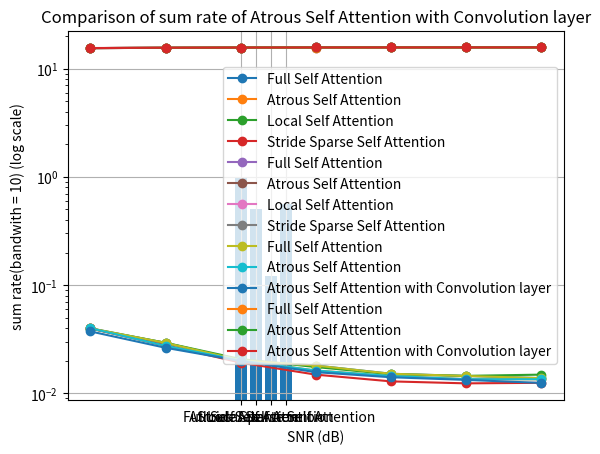

Source code (Python):
import matplotlib.pyplot as plt

# data
x = [-10, -5, 0, 5, 10, 15, 20]

# Transformers(Encoder * 2 + Decoder * 2), epochs = 200, lr = 0.0001, batch_size = 32
# reshape type = (Nr, Nt, channel)
# 自己寫的 multi-head attention
# Full Self Attention
y1 = [0.03987005725502968, 0.029254980385303497, 0.02019014209508896, 0.018056659027934074, 0.015157107263803482, 0.014463509432971478, 0.013804900459945202]

# Transformers(Encoder * 2 + Decoder * 2), epochs = 200, lr = 0.0001, batch_size = 32
# reshape type = (Nr, Nt, channel)
# 自己寫的 multi-head attention
# Atrous Self Attention
y2 = [0.03990931808948517, 0.027489781379699707, 0.020104501396417618, 0.01623721234500408, 0.014446022920310497, 0.0135115347802639, 0.01348433643579483]

# Not yet!
# Transformers(Encoder * 2 + Decoder * 2), epochs = 200, lr = 0.0001, batch_size = 32
# reshape type = (Nr, Nt, channel)
# 自己寫的 multi-head attention
# Local Self Attention
y3 = [0.039571523666381836, 0.02931174635887146, 0.020710840821266174, 0.01748591847717762, 0.015006369911134243, 0.014497745782136917, 0.014882778748869896]

# Not yet!
# Transformers(Encoder * 2 + Decoder * 2), epochs = 200, lr = 0.0001, batch_size = 32
# reshape type = (Nr, Nt, channel)
# 自己寫的 multi-head attention
# Stride Sparse Self Attention(2, 2), no(6, 2), (4, 2)because is worse
y4 = [0.039743758738040924, 0.027776280418038368, 0.019192421808838844, 0.014876648783683777, 0.012890099547803402, 0.012358461506664753, 0.012501830235123634]

# draw
plt.plot(x, y1, marker='o', label='Full Self Attention')
plt.plot(x, y2, marker='o', label='Atrous Self Attention')
plt.plot(x, y3, marker='o', label='Local Self Attention')
plt.plot(x, y4, marker='o', label='Stride Sparse Self Attention')

# set y-axis to log scale
plt.yscale('log')

# add title and axis labels
plt.title('Comparison of NMSE of different Sparse Attention')
plt.xlabel('SNR (dB)')
plt.ylabel('NMSE (log scale)')

# add legend
plt.legend()

# save the plot
plt.savefig('Comparison of NMSE of different Sparse Attention')

# display the plot
plt.grid(True)
plt.show()
####################################################################################################################
# data
x = [-10, -5, 0, 5, 10, 15, 20]

# Transformers(Encoder * 2 + Decoder * 2), epochs = 200, lr = 0.0001, batch_size = 32
# reshape type = (Nr, Nt, channel)
# 自己寫的 multi-head attention
# Full Self Attention
y1 = [15.490602115597438, 15.58706522935487, 15.66893307641061, 15.688134016492416, 15.714188500585596, 15.720413966130947, 15.726322933376025]

# Transformers(Encoder * 2 + Decoder * 2), epochs = 200, lr = 0.0001, batch_size = 32
# reshape type = (Nr, Nt, channel)
# 自己寫的 multi-head attention
# Atrous Self Attention
y2 = [15.490244286888137, 15.603043863477247, 15.669704313731152, 15.704488501364377, 15.72057086775953, 15.728954210281074, 15.729198126988027]

# Not yet!
# Transformers(Encoder * 2 + Decoder * 2), epochs = 200, lr = 0.0001, batch_size = 32
# reshape type = (Nr, Nt, channel)
# 自己寫的 multi-head attention
# Local Self Attention
y3 = [15.493323801466287, 15.586551055087641, 15.664242912388673, 15.693266228231288, 15.715541668319254, 15.720106725025246, 15.716651054125423]

# Not yet!
# Transformers(Encoder * 2 + Decoder * 2), epochs = 200, lr = 0.0001, batch_size = 32
# reshape type = (Nr, Nt, channel)
# 自己寫的 multi-head attention
# Stride Sparse Self Attention
y4 = [15.491753832581484, 15.600451582711955, 15.677915513269225, 15.716706038110257, 15.734526410074793, 15.739291727207052, 15.738006738750139]

# draw
plt.plot(x, y1, marker='o', label='Full Self Attention')
plt.plot(x, y2, marker='o', label='Atrous Self Attention')
plt.plot(x, y3, marker='o', label='Local Self Attention')
plt.plot(x, y4, marker='o', label='Stride Sparse Self Attention')

# set y-axis to log scale
plt.yscale('log')

# add title and axis labels
plt.title('Comparison of sum rate of different Sparse Attention')
plt.xlabel('SNR (dB)')
plt.ylabel('sum rate(bandwith = 10) (log scale)')

# add legend
plt.legend()

# save the plot
plt.savefig('Comparison of sum rate of different Sparse Attention')

# display the plot
plt.grid(True)
plt.show()
####################################################################################################################

# 比例值
values = [1.0, 0.5, 125/1024, 574/1024]
labels = ['Full Self Attention', 'Atrous Self Attention', 'Local Self Attention', 'Stride Sparse Self Attention']

# 创建条形图
plt.bar(labels, values)

# 添加标题和标签
plt.title('Comparison of calculation loading ratio of different Sparse Attention and Full Self Attention')
plt.xlabel('Categories')
plt.ylabel('Proportion')

# 显示图形
plt.show()
####################################################################################################################
# data
x = [-10, -5, 0, 5, 10, 15, 20]

# CNN, epochs = 200, lr = 0.0001, batch_size = 32
y1 = [0.6419357114932095, 0.3948697806398535, 0.2653386565881674, 0.16621672269013613, 0.12786874896302208, 0.1266478453073014, 0.11196449103168699]

# Transformers(Encoder * 2 + Decoder * 2), epochs = 200, lr = 0.0001, batch_size = 32
# reshape type = (Nr, Nt, channel)
# 自己寫的 multi-head attention
# Full Self Attention
y2 = [0.03987005725502968, 0.029254980385303497, 0.02019014209508896, 0.018056659027934074, 0.015157107263803482, 0.014463509432971478, 0.013804900459945202]

# Transformers(Encoder * 2 + Decoder * 2), epochs = 200, lr = 0.0001, batch_size = 32
# reshape type = (Nr, Nt, channel)
# 自己寫的 multi-head attention
# Atrous Self Attention
y3 = [0.03990931808948517, 0.027489781379699707, 0.020104501396417618, 0.01623721234500408, 0.014446022920310497, 0.0135115347802639, 0.01348433643579483]

# Transformers(Encoder * 2 + Decoder * 2, (16 * 32 * 4)), epochs = 400, lr = 0.0001, batch_size = 32
# 自己寫的 multi-head self attention, Atrous Self Attention, ff layer 用 Conv1D
y4 = [0.03733016178011894, 0.026352835819125175, 0.01988144963979721, 0.015685485675930977, 0.014073392376303673, 0.013301283121109009, 0.01246847864240408]

# draw
# plt.plot(x, y1, marker='o', label='CNN')
plt.plot(x, y2, marker='o', label='Full Self Attention')
plt.plot(x, y3, marker='o', label='Atrous Self Attention')
plt.plot(x, y4, marker='o', label='Atrous Self Attention with Convolution layer')

# set y-axis to log scale
plt.yscale('log')

# add title and axis labels
plt.title('Comparison of NMSE of Atrous Self Attention with Convolution layer')
plt.xlabel('SNR (dB)')
plt.ylabel('NMSE (log scale)')

# add legend
plt.legend()

# save the plot
plt.savefig('Comparison of NMSE of Atrous Self Attention with Convolution layer')

# display the plot
plt.grid(True)
plt.show()
####################################################################################################################
# data
x = [-10, -5, 0, 5, 10, 15, 20]

# CNN, epochs = 200, lr = 0.0001, batch_size = 32
y1 = [12.376030106733767, 13.813554657995969, 14.51362168247246, 15.027294189530807, 15.221216724747757, 15.227348121333408, 15.300884747531022]

# Transformers(Encoder * 2 + Decoder * 2), epochs = 200, lr = 0.0001, batch_size = 32
# reshape type = (Nr, Nt, channel)
# 自己寫的 multi-head attention
# Full Self Attention
y2 = [15.490602115597438, 15.58706522935487, 15.66893307641061, 15.688134016492416, 15.714188500585596, 15.720413966130947, 15.726322933376025]

# Transformers(Encoder * 2 + Decoder * 2), epochs = 200, lr = 0.0001, batch_size = 32
# reshape type = (Nr, Nt, channel)
# 自己寫的 multi-head attention
# Atrous Self Attention
y3 = [15.490244286888137, 15.603043863477247, 15.669704313731152, 15.704488501364377, 15.72057086775953, 15.728954210281074, 15.729198126988027]

# Transformers(Encoder * 2 + Decoder * 2, (16 * 32 * 4)), epochs = 400, lr = 0.0001, batch_size = 32
# 自己寫的 multi-head self attention, Atrous Self Attention, ff layer 用 Conv1D
y4 = [15.513741995396554, 15.613326189757453, 15.67171283671444, 15.70944412424403, 15.723914389956803, 15.730839697733403, 15.738305735345495]

# draw
# plt.plot(x, y1, marker='o', label='CNN')
plt.plot(x, y2, marker='o', label='Full Self Attention')
plt.plot(x, y3, marker='o', label='Atrous Self Attention')
plt.plot(x, y4, marker='o', label='Atrous Self Attention with Convolution layer')

# set y-axis to log scale
plt.yscale('log')

# add title and axis labels
plt.title('Comparison of sum rate of Atrous Self Attention with Convolution layer')
plt.xlabel('SNR (dB)')
plt.ylabel('sum rate(bandwith = 10) (log scale)')

# add legend
plt.legend()

# save the plot
plt.savefig('Comparison of sum rate of Atrous Self Attention with Convolution layer')

# display the plot
plt.grid(True)
plt.show()